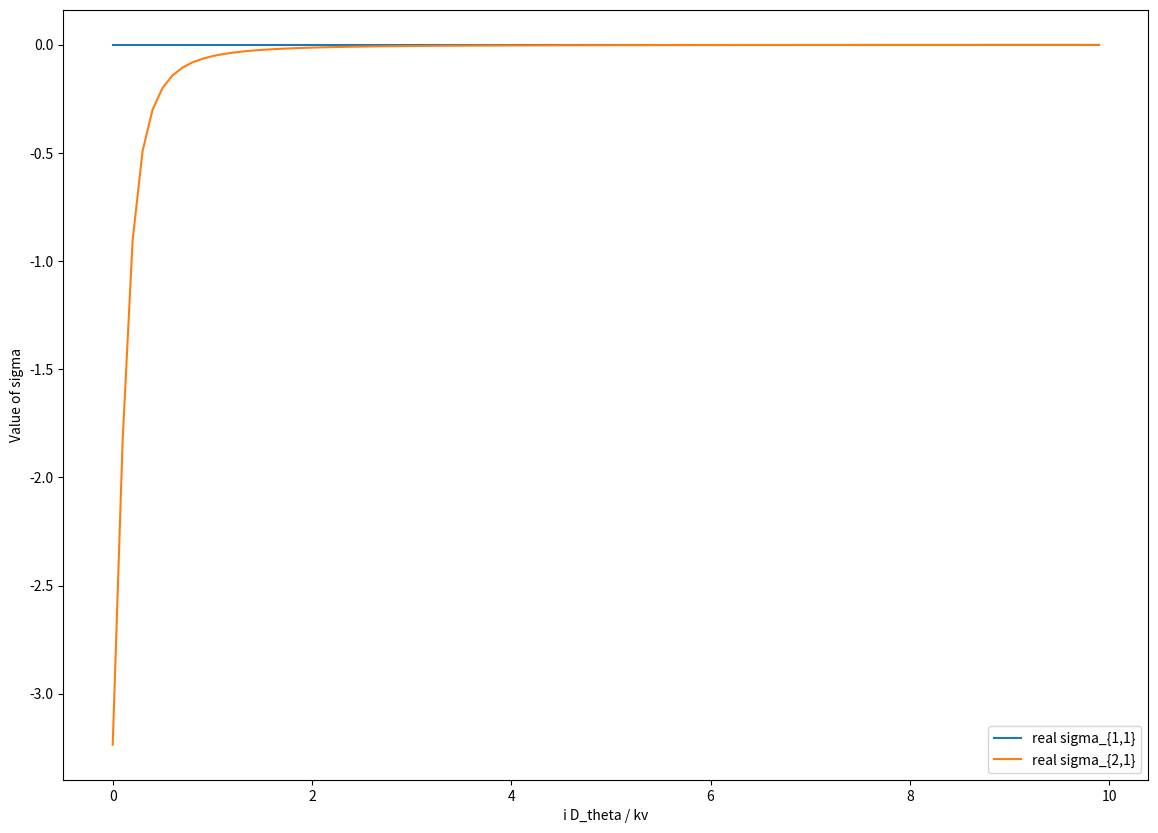
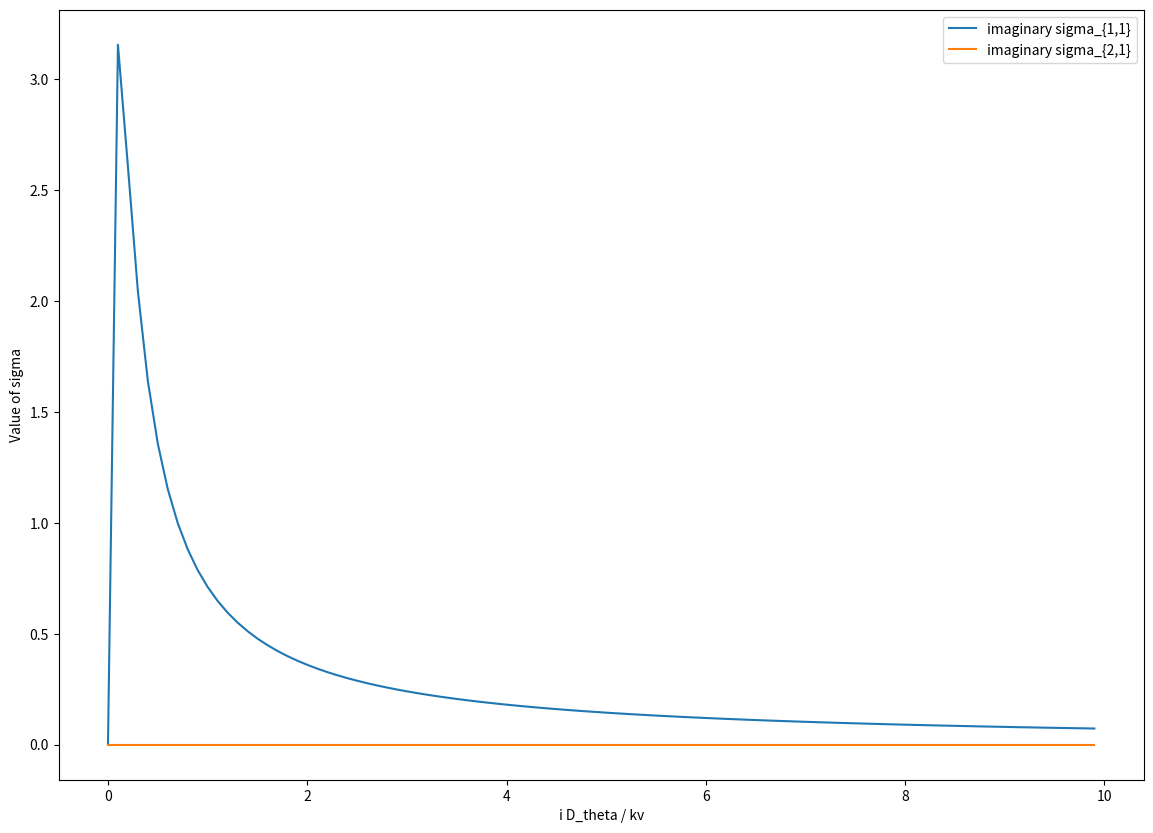

Python code for these plots, in order:
import numpy as np
import math
import matplotlib.pyplot as plt
from scipy.linalg import solve_banded

# Calculate the value of sigma.
def get_sigmas(n,c): # m=1, n=number sigma parameters to be solved for, c=iD_theta/kv
    
    # Create a zero matrix and fill it with the diagonal part of the tridiagonal matrix
    ab = np.zeros((3,n), dtype = np.complex128)
    for l in range (1, n+1):
        ab[1,l-1] = l*(l+1)*c # sigma_{l,m} coefficient
        
    for l in range (1, n):
        ab[0,l] = math.sqrt(((l+2)*(l))/(((2*l)+3)*((2*l)+1))) # sigma_{l+1,m} coefficient
        
    for l in range (2, n+1):
        ab[2,l-2] = math.sqrt(((l+1)*(l-1))/(((2*l)-1)*((2*l)+1))) # sigma_{l-1,m} coefficient
    
    # Create a zero matrix for the b vector of ab*x=b and fill it with the coefficients of each Y_l,m from the RHS of our equation.
    b = np.zeros((n,), dtype=np.complex128)
    b[0] = (-2*math.sqrt(math.pi))/math.sqrt(6)
    x = solve_banded((1, 1), ab, b) # Solve for the x vector
    return x

get_sigmas(20, 1j)

# Graph the values of sigma_{1,1} and sigma{2,1} in terms of various possible values for i D_theta / k v.
# We only want to look at these two sigmas because these are the only two that affect G_iso and G_ani.

#Create a list of 20 real numbers with steps of 0.1 for x. We cannot directly plot i D_theta / k v because Matlab will not plot imaginary numbers correctly. 
count = np.arange(0, 10, 0.1).tolist()

#Create a list of i D_theta / k v that are imaginary and have the same constants as count. This is to be used in get_sigmas.
g=[None]*len(count)
for i in range (0, len(count)):
    g[i] = count[i]*1j

#Calculate the values of sigma_{l,m} and separate each into two lists for graphing and analysis.
a = [None]*len(count)
r = [None]*len(count)
im = [None]*len(count)
for i in range (0, len(count)):
    a[i] = get_sigmas(20, g[i])
    r[i] = a[i].real
    im[i] = a[i].imag
    
#We can make an array that contains each r and im list for each value of count.
real = np.empty((len(count), len(a[0])))
imaginary = np.empty((len(count), len(a[0])))
for i in range (0, len(count)):
    real[i, :] = r[i]
    imaginary[i, :] = im[i]

# Graph the imaginary and real parts of the two sigmas sepearatly. 
fig, ax = plt.subplots(figsize=(14, 10))
#For this plot, we are only using the real part of sigma_{l,m}.
ax.plot(count, real[:, 0], label="real sigma_{1,1}")
ax.plot(count, real[:, 1], label="real sigma_{2,1}")
ax.set_xlabel("i D_theta / kv")
ax.set_ylabel("Value of sigma")
ax.legend()

fig, ax = plt.subplots(figsize=(14, 10))
#Here, we are only plotting the imaginary part of sigma_{l,m}.
ax.plot(count, imaginary[:, 0], label="imaginary sigma_{1,1}")
ax.plot(count, imaginary[:, 1], label="imaginary sigma_{2,1}")
ax.set_xlabel("i D_theta / kv")
ax.set_ylabel("Value of sigma")
ax.legend()
